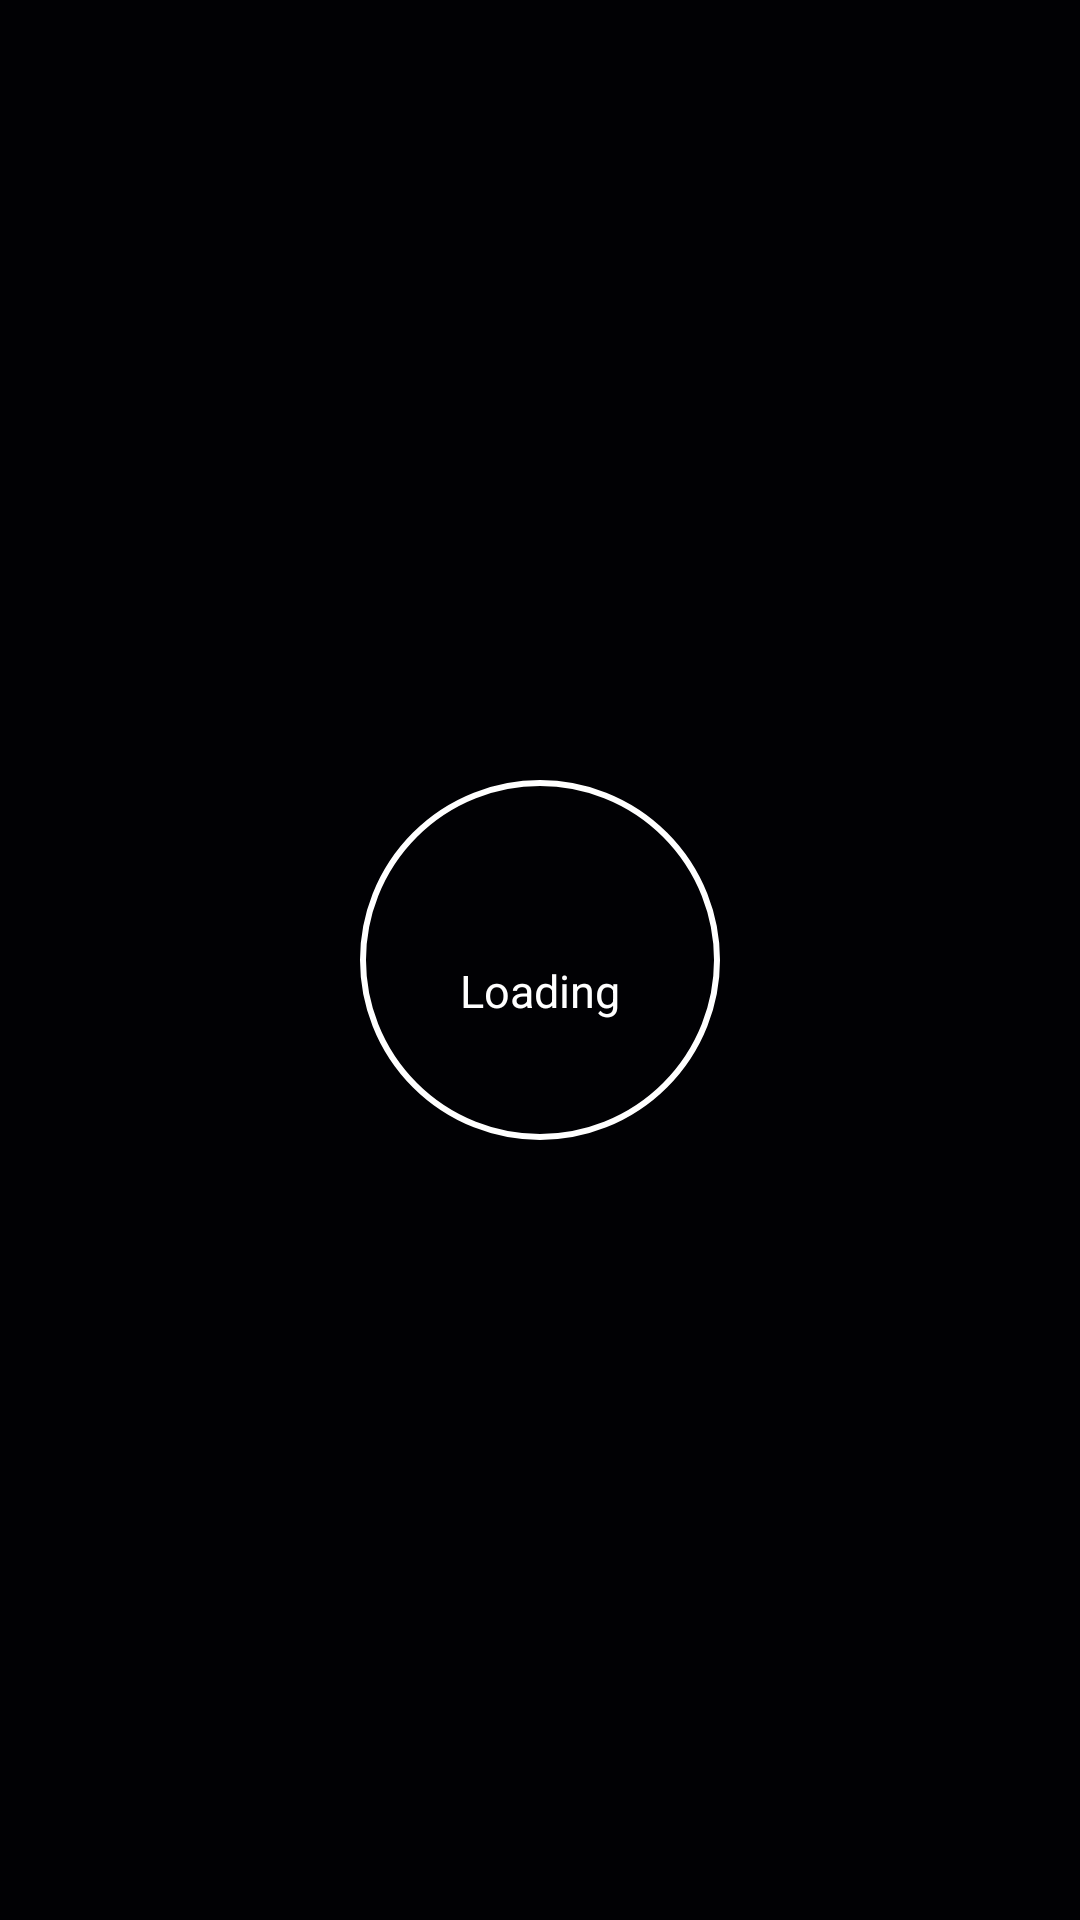

Here is an Android app screen rendered from its layout file. Give the layout XML and the strings, colors and styles it references.
<!-- AndroidManifest.xml: application theme AppTheme -->
<!-- res/layout/activity_download_model.xml -->
<?xml version="1.0" encoding="utf-8"?>
<RelativeLayout xmlns:android="http://schemas.android.com/apk/res/android"
    xmlns:app="http://schemas.android.com/apk/res-auto"
    android:layout_width="match_parent"
    android:layout_height="match_parent"
    android:background="@color/ship_details_bg">


    <android.support.constraint.ConstraintLayout
        android:layout_width="120dp"
        android:layout_height="120dp"
        android:layout_centerInParent="true"
        android:background="@drawable/shape_white_ring">
        
        <android.support.constraint.Guideline
            android:id="@+id/center_guideline"
            android:layout_width="wrap_content"
            android:layout_height="wrap_content"
            android:orientation="horizontal"
            app:layout_constraintGuide_percent="0.5"

            />

        <ImageView
            android:id="@+id/model_icon"
            android:layout_width="wrap_content"
            android:layout_height="wrap_content"
            android:src="@drawable/show_model_icon_white"
            app:layout_constraintBottom_toBottomOf="@id/center_guideline"
            app:layout_constraintLeft_toLeftOf="parent"
            app:layout_constraintRight_toRightOf="parent"
            />

        <TextView
            android:id="@+id/loading_text"
            android:layout_width="wrap_content"
            android:layout_height="wrap_content"
            android:layout_centerInParent="true"
            android:textColor="@color/white"
            android:text="Loading"
            android:textSize="15sp"
            app:layout_constraintLeft_toLeftOf="parent"
            app:layout_constraintRight_toRightOf="parent"
            app:layout_constraintTop_toBottomOf="@+id/center_guideline" />
        
        <TextView
            android:id="@+id/progress_text"
            app:layout_constraintTop_toBottomOf="@id/loading_text"
            app:layout_constraintLeft_toLeftOf="parent"
            app:layout_constraintRight_toRightOf="parent"
            android:textSize="13sp"
            android:textColor="@color/white"
            android:layout_width="wrap_content"
            android:layout_height="wrap_content"
            />
    </android.support.constraint.ConstraintLayout>

</RelativeLayout>
<!-- resources referenced by this layout -->
<resources>
  <color name="ship_details_bg">#010104</color>
  <color name="white">#ffffffff</color>
  <!-- drawable shape_white_ring (drawable) -->
  <?xml version="1.0" encoding="utf-8"?>
  <shape xmlns:android="http://schemas.android.com/apk/res/android"
      android:shape="oval"
      >
  
  
      <stroke android:color="@color/white" android:width="2dp"/>
      <solid android:color="@color/ship_details_bg"/>
      <size android:width="120dp"
          android:height="120dp"/>
  </shape>
  <style name="AppTheme" parent="Theme.AppCompat.Light.NoActionBar">
          
          <item name="colorPrimary">@color/colorPrimary</item>
          <item name="colorPrimaryDark">@color/colorPrimaryDark</item>
          <item name="colorAccent">@color/colorAccent</item>
          <item name="cardViewStyle">@style/CardViewStyle</item>
          <item name="drawerArrowStyle">@style/AppTheme.MyDrawerArrowStyle</item>
      </style>
  <color name="colorPrimary">#3F51B5</color>
  <color name="colorPrimaryDark">#303F9F</color>
  <color name="colorAccent">#FF4081</color>
  <style name="CardViewStyle" parent="CardView">
          <item name="cardCornerRadius">4dp</item>
          <item name="cardElevation">4dp</item>
      </style>
  <style name="AppTheme.MyDrawerArrowStyle" parent="Widget.AppCompat.DrawerArrowToggle">
          <item name="spinBars">true</item>
          <item name="color">@color/white</item>
      </style>
</resources>
